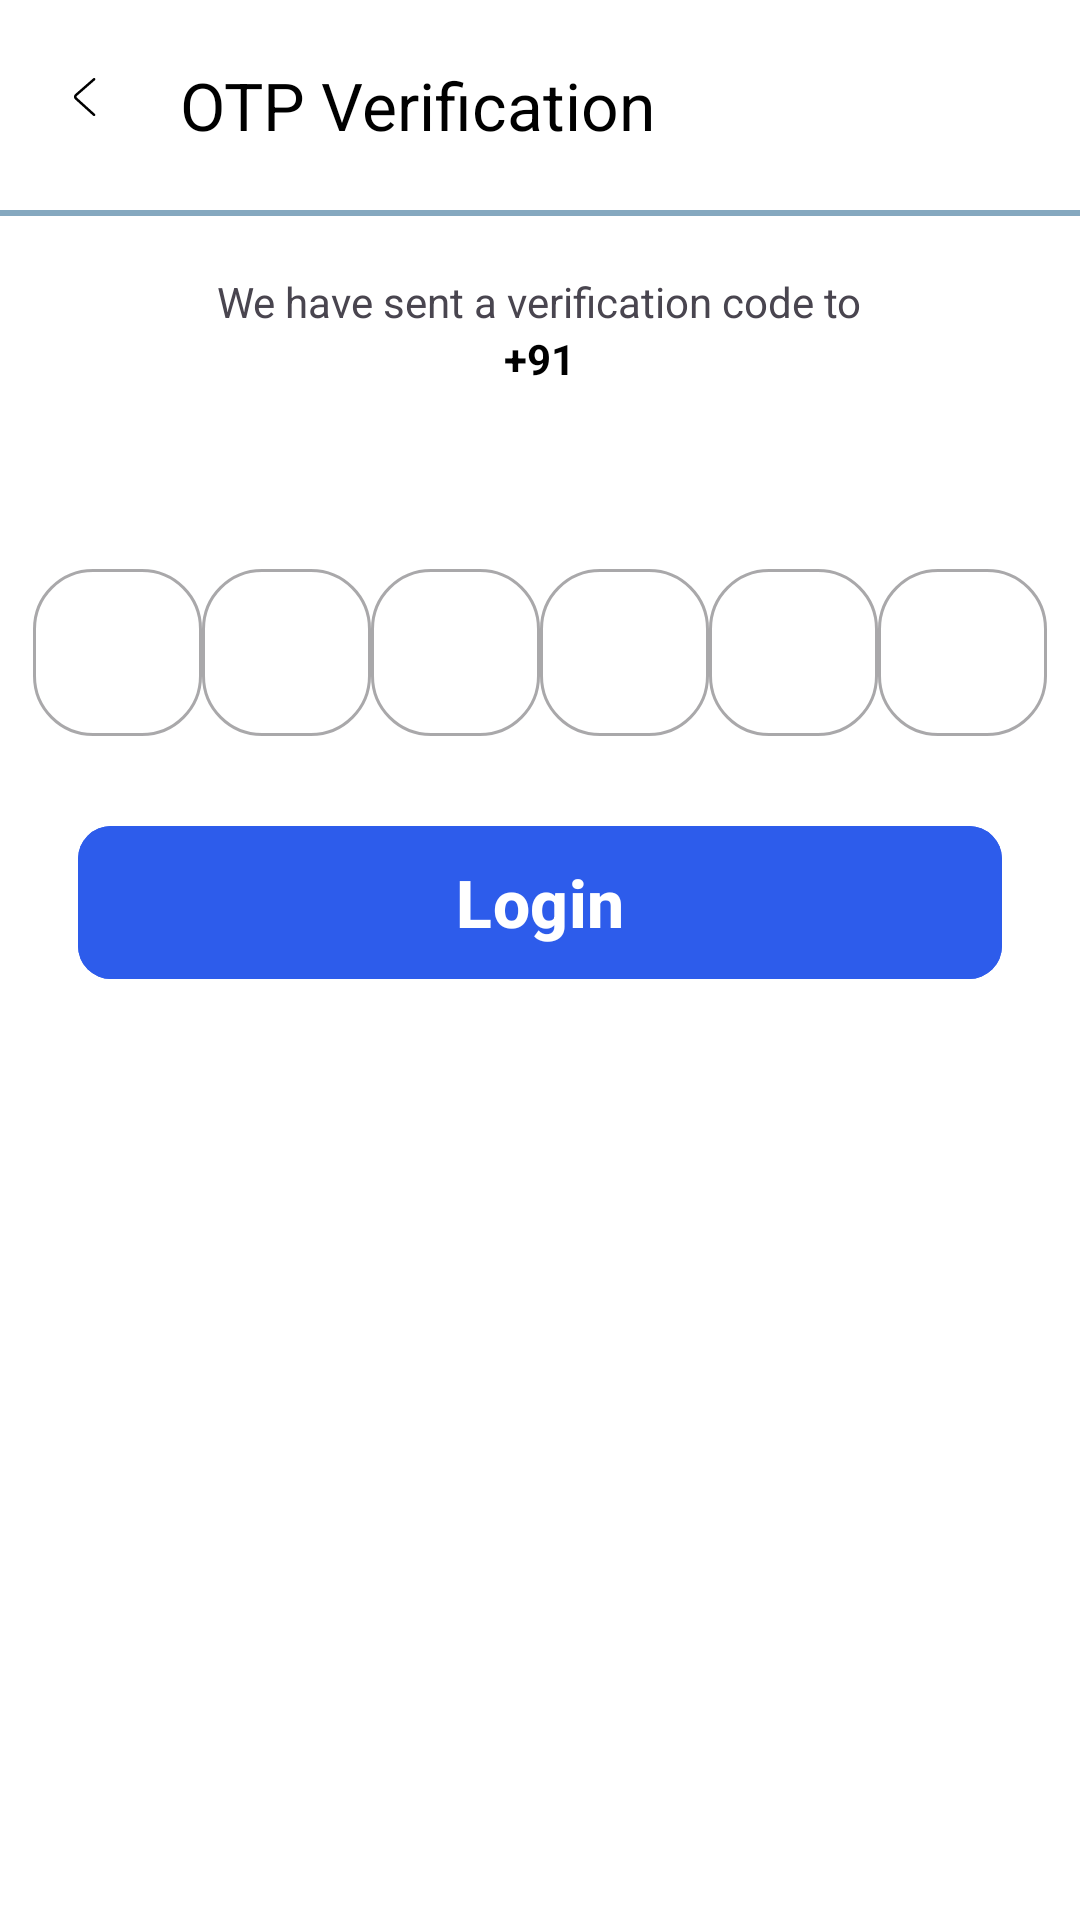

Layout XML and referenced resources for this Android screen:
<!-- AndroidManifest.xml: application theme Theme.FinTrack -->
<!-- res/layout/activity_otpactivity.xml -->
<?xml version="1.0" encoding="utf-8"?>
<androidx.constraintlayout.widget.ConstraintLayout
    xmlns:android="http://schemas.android.com/apk/res/android"
    xmlns:app="http://schemas.android.com/apk/res-auto"
    xmlns:tools="http://schemas.android.com/tools"
    android:layout_width="match_parent"
    android:background="@color/white"
    android:layout_height="match_parent">

    <androidx.appcompat.widget.Toolbar
        android:id="@+id/tbOtpFragment"
        android:layout_width="match_parent"
        android:layout_height="70dp"
        android:background="@color/white"
        app:titleTextColor="@color/black"
        app:navigationIcon="@drawable/ic_back"
        app:layout_constraintStart_toStartOf="parent"
        app:layout_constraintEnd_toEndOf="parent"
        app:layout_constraintTop_toTopOf="parent"
        app:title="OTP Verification" />

    <View
        android:layout_width="match_parent"
        android:layout_height="2dp"
        android:background="@color/dWhite"
        app:layout_constraintTop_toBottomOf="@id/tbOtpFragment"
        app:layout_constraintStart_toStartOf="parent"
        app:layout_constraintEnd_toEndOf="parent" />

    <LinearLayout
        android:id="@+id/linearLayout5"
        android:layout_width="match_parent"
        android:layout_height="wrap_content"
        android:layout_marginTop="78dp"
        android:orientation="vertical"
        app:layout_constraintEnd_toEndOf="parent"
        app:layout_constraintStart_toStartOf="parent"
        app:layout_constraintTop_toTopOf="parent">

        <TextView
            android:id="@+id/textView4"
            android:layout_width="wrap_content"
            android:layout_height="wrap_content"
            android:layout_gravity="center"
            android:layout_marginTop="13dp"
            android:text="We have sent a verification code to" />

        <LinearLayout
            android:layout_width="match_parent"
            android:layout_height="wrap_content"
            android:gravity="center"
            android:orientation="horizontal">

            <TextView
                android:layout_width="wrap_content"
                android:layout_height="wrap_content"
                android:gravity="center"
                android:text="+91"
                android:textColor="@color/black"
                android:textStyle="bold" />

            <TextView
                android:id="@+id/tvUserNumber"
                android:layout_width="wrap_content"
                android:layout_height="wrap_content"
                android:gravity="center"
                android:text=""
                android:textColor="@color/black"
                android:textStyle="bold" />
        </LinearLayout>

        <LinearLayout
            android:layout_width="match_parent"
            android:layout_height="wrap_content"
            android:layout_marginHorizontal="11dp"
            android:layout_marginTop="50dp"
            android:orientation="horizontal"
            android:weightSum="6">

            <com.google.android.material.textfield.TextInputLayout
                style="@style/Widget.MaterialComponents.TextInputLayout.OutlinedBox"
                android:layout_width="0dp"
                android:layout_height="match_parent"
                android:layout_marginTop="5.20dp"
                android:layout_weight="1"
                app:boxCornerRadiusBottomEnd="20dp"
                app:boxCornerRadiusBottomStart="20dp"
                app:boxCornerRadiusTopEnd="20dp"
                app:boxCornerRadiusTopStart="20dp">

                <com.google.android.material.textfield.TextInputEditText
                    android:id="@+id/etOtp1"
                    android:layout_width="match_parent"
                    android:layout_height="wrap_content"
                    android:gravity="center"
                    android:inputType="number" />
            </com.google.android.material.textfield.TextInputLayout>

            <com.google.android.material.textfield.TextInputLayout
                style="@style/Widget.MaterialComponents.TextInputLayout.OutlinedBox"
                android:layout_width="0dp"
                android:layout_height="match_parent"
                android:layout_marginTop="5.20dp"
                android:layout_weight="1"
                app:boxCornerRadiusBottomEnd="20dp"
                app:boxCornerRadiusBottomStart="20dp"
                app:boxCornerRadiusTopEnd="20dp"
                app:boxCornerRadiusTopStart="20dp">

                <com.google.android.material.textfield.TextInputEditText
                    android:id="@+id/etOtp2"
                    android:layout_width="match_parent"
                    android:layout_height="wrap_content"
                    android:gravity="center"
                    android:inputType="number" />
            </com.google.android.material.textfield.TextInputLayout>

            <com.google.android.material.textfield.TextInputLayout
                style="@style/Widget.MaterialComponents.TextInputLayout.OutlinedBox"
                android:layout_width="0dp"
                android:layout_height="match_parent"
                android:layout_marginTop="5.20dp"
                android:layout_weight="1"
                app:boxCornerRadiusBottomEnd="20dp"
                app:boxCornerRadiusBottomStart="20dp"
                app:boxCornerRadiusTopEnd="20dp"
                app:boxCornerRadiusTopStart="20dp">

                <com.google.android.material.textfield.TextInputEditText
                    android:id="@+id/etOtp3"
                    android:layout_width="match_parent"
                    android:layout_height="wrap_content"
                    android:gravity="center"
                    android:inputType="number" />
            </com.google.android.material.textfield.TextInputLayout>

            <com.google.android.material.textfield.TextInputLayout
                style="@style/Widget.MaterialComponents.TextInputLayout.OutlinedBox"
                android:layout_width="0dp"
                android:layout_height="match_parent"
                android:layout_marginTop="5.20dp"
                android:layout_weight="1"
                app:boxCornerRadiusBottomEnd="20dp"
                app:boxCornerRadiusBottomStart="20dp"
                app:boxCornerRadiusTopEnd="20dp"
                app:boxCornerRadiusTopStart="20dp">

                <com.google.android.material.textfield.TextInputEditText
                    android:id="@+id/etOtp4"
                    android:layout_width="match_parent"
                    android:layout_height="wrap_content"
                    android:gravity="center"
                    android:inputType="number" />
            </com.google.android.material.textfield.TextInputLayout>

            <com.google.android.material.textfield.TextInputLayout
                style="@style/Widget.MaterialComponents.TextInputLayout.OutlinedBox"
                android:layout_width="0dp"
                android:layout_height="match_parent"
                android:layout_marginTop="5.20dp"
                android:layout_weight="1"
                app:boxCornerRadiusBottomEnd="20dp"
                app:boxCornerRadiusBottomStart="20dp"
                app:boxCornerRadiusTopEnd="20dp"
                app:boxCornerRadiusTopStart="20dp">

                <com.google.android.material.textfield.TextInputEditText
                    android:id="@+id/etOtp5"
                    android:layout_width="match_parent"
                    android:layout_height="wrap_content"
                    android:gravity="center"
                    android:inputType="number" />
            </com.google.android.material.textfield.TextInputLayout>

            <com.google.android.material.textfield.TextInputLayout
                style="@style/Widget.MaterialComponents.TextInputLayout.OutlinedBox"
                android:layout_width="0dp"
                android:layout_height="match_parent"
                android:layout_marginTop="5.20dp"
                android:layout_weight="1"
                app:boxCornerRadiusBottomEnd="20dp"
                app:boxCornerRadiusBottomStart="20dp"
                app:boxCornerRadiusTopEnd="20dp"
                app:boxCornerRadiusTopStart="20dp">

                <com.google.android.material.textfield.TextInputEditText
                    android:id="@+id/etOtp6"
                    android:layout_width="match_parent"
                    android:layout_height="wrap_content"
                    android:gravity="center"
                    android:inputType="number" />
            </com.google.android.material.textfield.TextInputLayout>

        </LinearLayout>

        <com.google.android.material.button.MaterialButton
            android:id="@+id/btnLogin"
            android:layout_width="match_parent"
            android:layout_height="59dp"
            android:layout_marginHorizontal="26dp"
            android:layout_marginTop="26dp"
            android:backgroundTint="@color/blue"
            android:gravity="center"
            android:text="Login"
            android:textAllCaps="false"
            android:textColor="@color/white"
            android:textSize="22sp"
            android:textStyle="bold"
            app:cornerRadius="11dp" />

    </LinearLayout>

    <LinearLayout
        android:id="@+id/bannerAd"
        android:layout_width="match_parent"
        android:layout_height="wrap_content"
        android:orientation="vertical"
        android:layout_marginBottom="16dp"
        app:layout_constraintBottom_toBottomOf="parent"
        app:layout_constraintEnd_toEndOf="parent"
        app:layout_constraintStart_toStartOf="parent" />


</androidx.constraintlayout.widget.ConstraintLayout>
<!-- resources referenced by this layout -->
<resources>
  <color name="black">#FF000000</color>
  <color name="blue">#2D5CEB</color>
  <color name="dWhite">#85A8BF</color>
  <color name="white">#FFFFFFFF</color>
  <!-- drawable ic_back (drawable) -->
  <vector xmlns:android="http://schemas.android.com/apk/res/android" android:height="20dp" android:viewportHeight="1024" android:viewportWidth="1024" android:width="20dp">
        
      <path android:fillColor="#000000" android:pathData="M669.6,849.6c8.8,8 22.4,7.2 30.4,-1.6s7.2,-22.4 -1.6,-30.4l-309.6,-280c-8,-7.2 -8,-17.6 0,-24.8l309.6,-270.4c8.8,-8 9.6,-21.6 2.4,-30.4 -8,-8.8 -21.6,-9.6 -30.4,-2.4L360.8,480.8c-27.2,24 -28,64 -0.8,88.8l309.6,280z"/>
      
  </vector>
  <style name="Theme.FinTrack" parent="Base.Theme.FinTrack" />
  <style name="Base.Theme.FinTrack" parent="Theme.Material3.DayNight.NoActionBar">
          
          <item name="colorPrimary">@color/white</item> --&gt;
      </style>
</resources>
